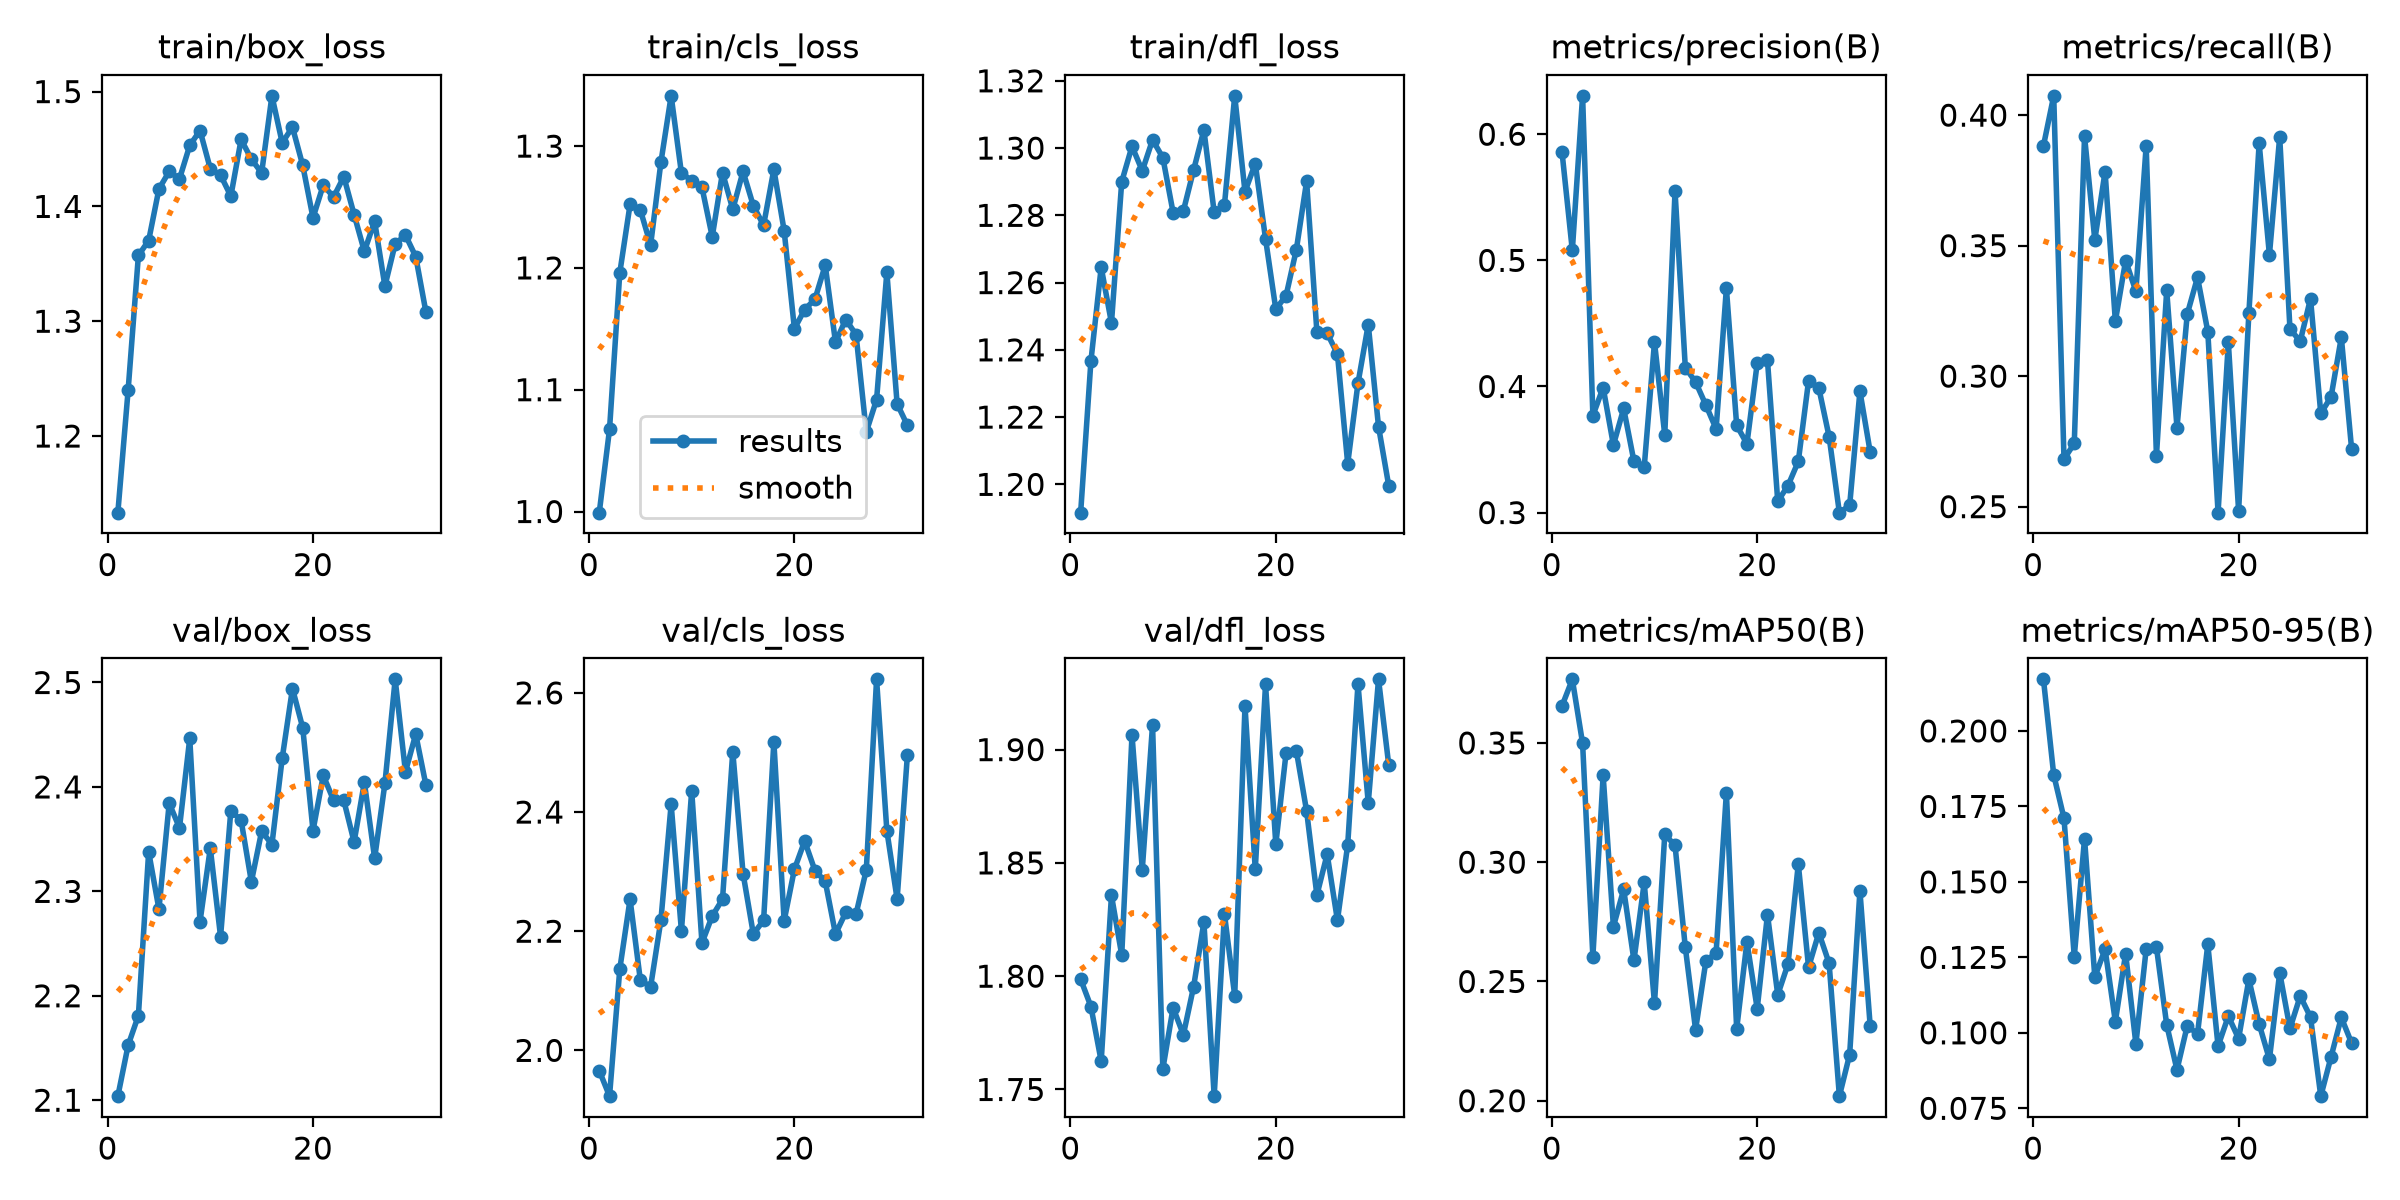

Values plotted in this chart, from the file beside it:
epoch, time, train/box_loss, train/cls_loss, train/dfl_loss, metrics/precision(B), metrics/recall(B), metrics/mAP50(B), metrics/mAP50-95(B), val/box_loss, val/cls_loss, val/dfl_loss, lr/pg0, lr/pg1, lr/pg2
1, 21.57, 1.133, 0.999, 1.192, 0.5857, 0.3882, 0.3655, 0.2171, 2.104, 1.966, 1.799, 0.0005471, 0.0005471, 0.0005471
2, 46.11, 1.24, 1.067, 1.237, 0.5079, 0.4074, 0.3767, 0.1855, 2.153, 1.923, 1.787, 0.001097, 0.001097, 0.001097
3, 68.11, 1.357, 1.196, 1.265, 0.6304, 0.2682, 0.3498, 0.1711, 2.181, 2.136, 1.762, 0.001642, 0.001642, 0.001642
4, 90.17, 1.37, 1.252, 1.248, 0.3769, 0.2742, 0.2604, 0.1252, 2.338, 2.253, 1.836, 0.001642, 0.001642, 0.001642
5, 112.1, 1.415, 1.248, 1.29, 0.3992, 0.3919, 0.3364, 0.1643, 2.283, 2.118, 1.809, 0.001634, 0.001634, 0.001634
6, 133.9, 1.43, 1.219, 1.301, 0.3535, 0.3522, 0.273, 0.1185, 2.384, 2.107, 1.906, 0.001626, 0.001626, 0.001626
7, 155.8, 1.424, 1.287, 1.293, 0.3826, 0.3784, 0.2886, 0.1277, 2.361, 2.218, 1.847, 0.001617, 0.001617, 0.001617
8, 178.5, 1.453, 1.341, 1.302, 0.3406, 0.321, 0.2588, 0.1037, 2.446, 2.413, 1.911, 0.001609, 0.001609, 0.001609
9, 200.5, 1.466, 1.278, 1.297, 0.3362, 0.3443, 0.2915, 0.1262, 2.271, 2.2, 1.759, 0.001601, 0.001601, 0.001601
10, 222.5, 1.433, 1.272, 1.281, 0.4351, 0.3325, 0.2408, 0.09633, 2.341, 2.436, 1.786, 0.001593, 0.001593, 0.001593
11, 244.4, 1.427, 1.266, 1.281, 0.3616, 0.3882, 0.3116, 0.1277, 2.257, 2.18, 1.774, 0.001584, 0.001584, 0.001584
12, 266.4, 1.409, 1.226, 1.294, 0.5549, 0.2694, 0.307, 0.1284, 2.377, 2.225, 1.795, 0.001576, 0.001576, 0.001576
13, 288.2, 1.458, 1.278, 1.305, 0.415, 0.3329, 0.2643, 0.1027, 2.368, 2.254, 1.824, 0.001568, 0.001568, 0.001568
14, 310.3, 1.441, 1.248, 1.281, 0.4036, 0.2803, 0.2298, 0.08774, 2.309, 2.501, 1.747, 0.00156, 0.00156, 0.00156
15, 332.2, 1.429, 1.279, 1.283, 0.3853, 0.3238, 0.2584, 0.1023, 2.358, 2.297, 1.827, 0.001551, 0.001551, 0.001551
16, 354.2, 1.496, 1.251, 1.316, 0.3663, 0.3379, 0.2621, 0.09963, 2.345, 2.196, 1.791, 0.001543, 0.001543, 0.001543
17, 376.1, 1.455, 1.235, 1.287, 0.4779, 0.3171, 0.3292, 0.1293, 2.427, 2.218, 1.919, 0.001535, 0.001535, 0.001535
18, 398.1, 1.469, 1.281, 1.295, 0.3692, 0.2477, 0.23, 0.0956, 2.494, 2.518, 1.847, 0.001527, 0.001527, 0.001527
19, 420.1, 1.436, 1.231, 1.273, 0.3545, 0.3129, 0.2666, 0.1055, 2.457, 2.217, 1.929, 0.001518, 0.001518, 0.001518
20, 441.9, 1.39, 1.15, 1.252, 0.4184, 0.2484, 0.2386, 0.09807, 2.358, 2.304, 1.858, 0.00151, 0.00151, 0.00151
21, 463.9, 1.419, 1.166, 1.256, 0.4206, 0.3242, 0.278, 0.1177, 2.411, 2.351, 1.899, 0.001502, 0.001502, 0.001502
22, 485.9, 1.408, 1.174, 1.27, 0.3089, 0.3892, 0.2444, 0.1029, 2.387, 2.302, 1.899, 0.001494, 0.001494, 0.001494
23, 507.8, 1.426, 1.202, 1.29, 0.3215, 0.3464, 0.2573, 0.09122, 2.387, 2.284, 1.873, 0.001485, 0.001485, 0.001485
24, 529.8, 1.393, 1.139, 1.245, 0.3405, 0.3917, 0.2992, 0.1199, 2.347, 2.195, 1.836, 0.001477, 0.001477, 0.001477
25, 552.1, 1.361, 1.158, 1.245, 0.4045, 0.318, 0.256, 0.1014, 2.404, 2.232, 1.854, 0.001469, 0.001469, 0.001469
26, 574.4, 1.387, 1.145, 1.239, 0.3987, 0.3134, 0.2704, 0.1122, 2.332, 2.229, 1.825, 0.001461, 0.001461, 0.001461
27, 597, 1.331, 1.065, 1.206, 0.3602, 0.3297, 0.2576, 0.1052, 2.403, 2.303, 1.858, 0.001452, 0.001452, 0.001452
28, 619, 1.367, 1.092, 1.23, 0.2999, 0.2857, 0.2019, 0.07902, 2.503, 2.623, 1.929, 0.001444, 0.001444, 0.001444
29, 641.4, 1.375, 1.196, 1.248, 0.3057, 0.292, 0.2193, 0.09202, 2.414, 2.369, 1.876, 0.001436, 0.001436, 0.001436
30, 663.9, 1.356, 1.088, 1.217, 0.3962, 0.3149, 0.288, 0.1051, 2.451, 2.254, 1.931, 0.001428, 0.001428, 0.001428
31, 686.5, 1.308, 1.071, 1.199, 0.348, 0.2722, 0.2313, 0.09661, 2.401, 2.496, 1.893, 0.001419, 0.001419, 0.001419
